Labelled photos from "dataset", an image-classification folder in dilipraj-dev/AI_Based_Smart_Parking_Occupancy_Detection. The possible labels are: occupied, vacant.

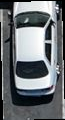
Label: occupied

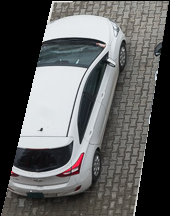
Label: occupied

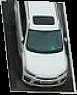
Label: occupied

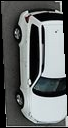
Label: occupied

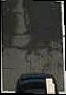
Label: vacant

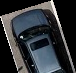
Label: occupied
